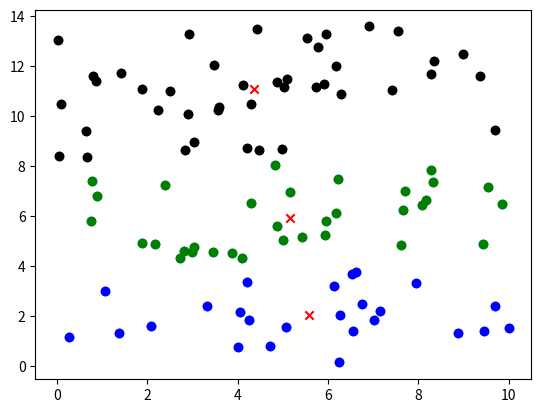

Here is the Python script that generated this plot:
import numpy as np
from matplotlib import pyplot as plt
from math import *

#待聚类散点图
x=np.random.random(100)*10
y=np.random.random(100)*cos(np.random.rand(1))*15
plt.scatter(x,y)
plt.show()

#k聚类数  k_point初始聚类点  x点坐标x  y点坐标y  z最大迭代次数
def kmeans_euclidean(k,k_point,x,y,z):
    #聚类list
    k_point_list=[]
    for k_1 in range(k):
        k_point_list.append([])
    #聚类
    for i in range(len(x)):
        d=float('inf')
        for point in range(len(k_point)):
            #欧式距离
            euclidean=sqrt(pow(x[i]-k_point[point][0],2)+pow(y[i]-k_point[point][1],2))
            if euclidean<d:
                d=euclidean
                aim=point
        k_point_list[aim].append([x[i],y[i]])
    #重新计算质心
    for k_2 in range(len(k_point_list)):
        item=True
        k_point_meanx = np.mean(np.array(k_point_list[k_2])[:,0])
        k_point_meany = np.mean(np.array(k_point_list[k_2])[:,1])
        if k_point[k_2][0]!=k_point_meanx or k_point[k_2][1]!=k_point_meany:
            k_point[k_2]=[k_point_meanx,k_point_meany]
            item=False
    #质心是否发生变化
    if item:
        return k_point,k_point_list
    else:
        #是否超过最大迭代次数
        if z>0:
            return kmeans_euclidean(k,k_point,x,y,z-1)
        else:
            return k_point,k_point_list


a,b=kmeans_euclidean(3,[[2,3],[4,5],[6,7]],x,y,1000)

a=np.array(a)
plt.scatter(a[:,0],a[:,1],color='red',marker='x')
b0=np.array(b[0])
plt.scatter(b0[:,0], b0[:,1],c='blue')
b1=np.array(b[1])
plt.scatter(b1[:,0], b1[:,1],color='green')
b2=np.array(b[2])
plt.scatter(b2[:,0], b2[:,1],color='black')
plt.show()